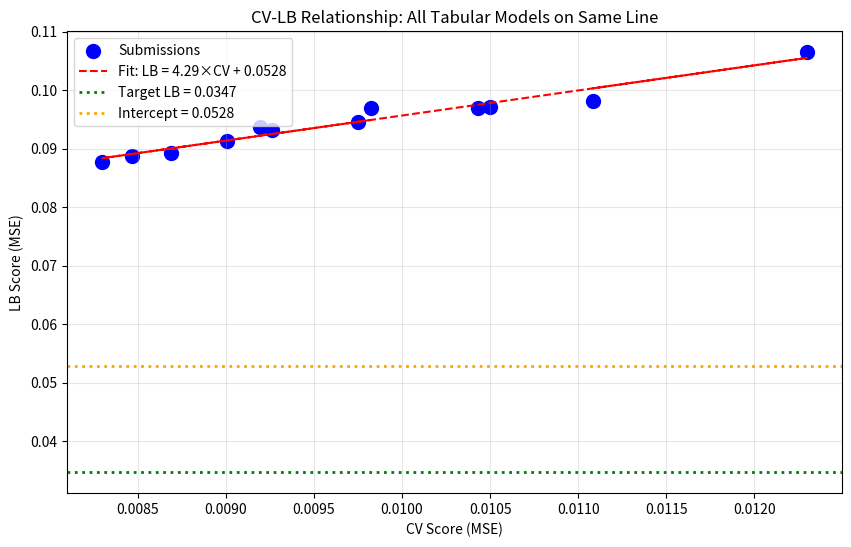

The matplotlib source for this figure: (Note: this script raises an exception after producing the figure.)
import numpy as np
import matplotlib.pyplot as plt

# CV-LB data from submissions (excluding exp_073 outlier)
cv_scores = [0.011081, 0.012297, 0.010501, 0.010430, 0.009749, 0.009262, 
             0.009192, 0.009004, 0.008689, 0.008465, 0.008298, 0.009825]
lb_scores = [0.098160, 0.106490, 0.097190, 0.096910, 0.094570, 0.093160,
             0.093640, 0.091340, 0.089290, 0.088750, 0.087720, 0.096960]

cv_arr = np.array(cv_scores)
lb_arr = np.array(lb_scores)

# Linear fit
slope, intercept = np.polyfit(cv_arr, lb_arr, 1)
predicted = slope * cv_arr + intercept
ss_res = np.sum((lb_arr - predicted) ** 2)
ss_tot = np.sum((lb_arr - np.mean(lb_arr)) ** 2)
r2 = 1 - (ss_res / ss_tot)

print(f"Linear fit: LB = {slope:.4f} × CV + {intercept:.6f}")
print(f"R² = {r2:.4f}")
print(f"\nTarget LB: 0.0347")
print(f"Intercept: {intercept:.6f}")
print(f"Required CV for target: ({0.0347} - {intercept:.6f}) / {slope:.4f} = {(0.0347 - intercept) / slope:.6f}")
print(f"\n⚠️ CRITICAL: Intercept ({intercept:.6f}) > Target (0.0347)")
print("The target is NOT reachable with current tabular approaches!")

# Plot
plt.figure(figsize=(10, 6))
plt.scatter(cv_arr, lb_arr, c='blue', s=100, label='Submissions')
plt.plot(cv_arr, predicted, 'r--', label=f'Fit: LB = {slope:.2f}×CV + {intercept:.4f}')
plt.axhline(y=0.0347, color='green', linestyle=':', linewidth=2, label='Target LB = 0.0347')
plt.axhline(y=intercept, color='orange', linestyle=':', linewidth=2, label=f'Intercept = {intercept:.4f}')
plt.xlabel('CV Score (MSE)')
plt.ylabel('LB Score (MSE)')
plt.title('CV-LB Relationship: All Tabular Models on Same Line')
plt.legend()
plt.grid(True, alpha=0.3)
plt.savefig('/home/<user>/exploration/cv_lb_relationship_loop95.png', dpi=150)
plt.show()

# Summary of key findings
print("=" * 60)
print("LOOP 95 ANALYSIS SUMMARY")
print("=" * 60)
print(f"\n1. CV-LB Relationship: LB = {slope:.2f} × CV + {intercept:.4f} (R² = {r2:.2f})")
print(f"2. Intercept ({intercept:.4f}) > Target (0.0347) - CRITICAL PROBLEM")
print(f"3. Best CV: 0.008298 (exp_030)")
print(f"4. Best LB: 0.0877 (exp_030)")
print(f"5. Gap to target: 153%")
print(f"\nREQUIRED PIVOT:")
print("- STOP optimizing tabular models")
print("- Implement proper GNN with GAT + DRFP + mixture encodings")
print("- Or try transductive/domain adaptation approaches")
print("- Focus on CHANGING THE CV-LB RELATIONSHIP, not improving CV")